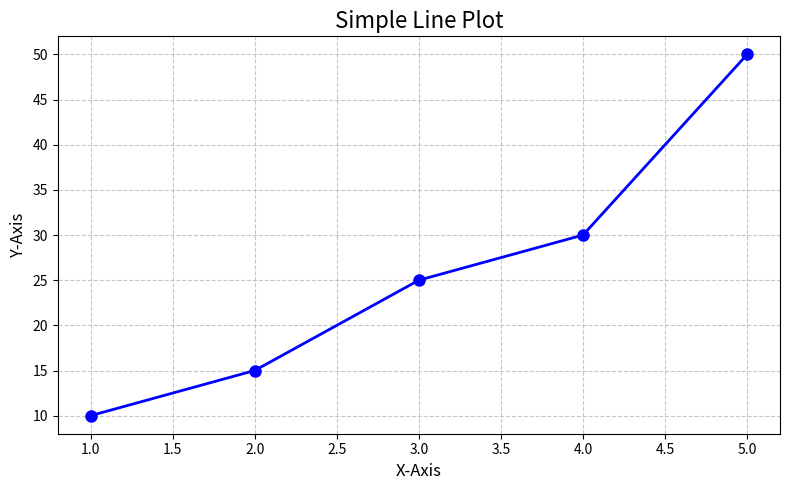
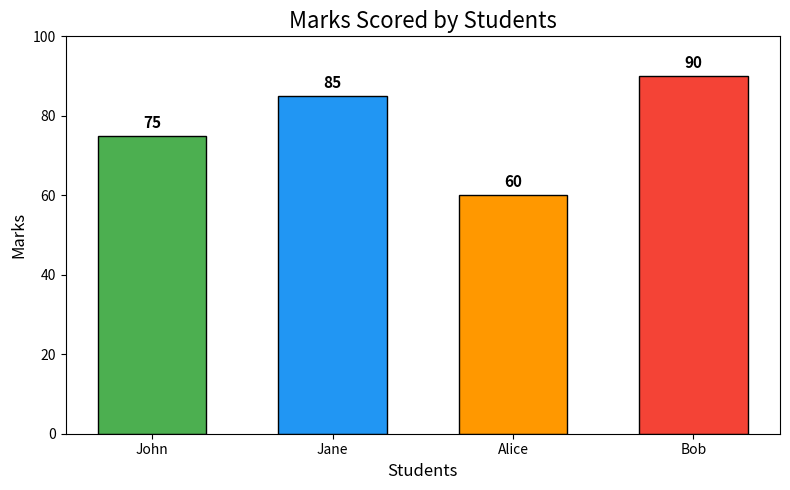
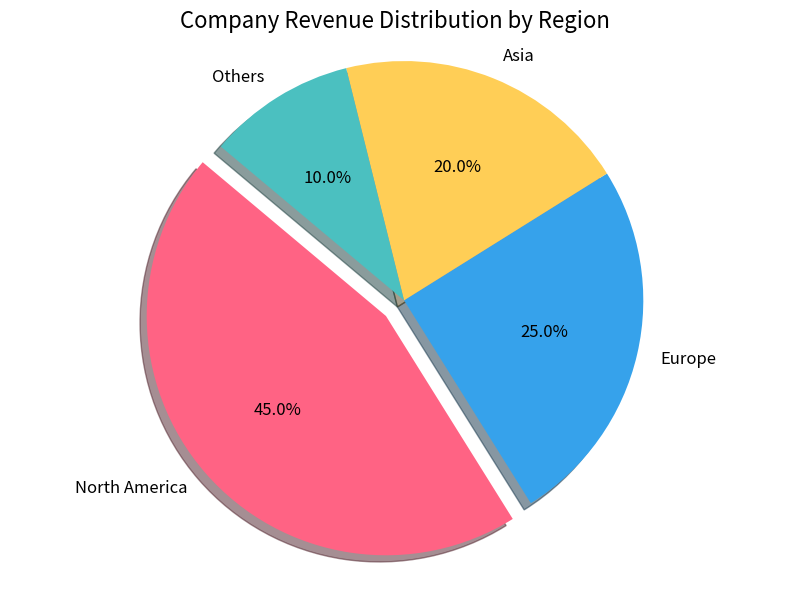
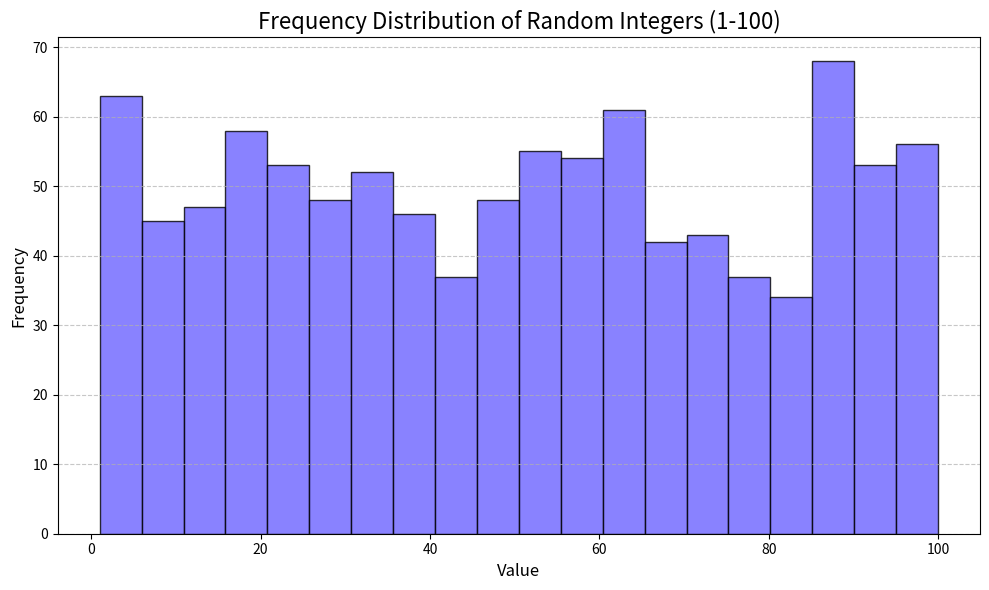

Source code (Python) for these figures, in order:
# Install Matplotlib
!pip install matplotlib

import matplotlib.pyplot as plt
import numpy as np

# Data for line plot
x = [1, 2, 3, 4, 5]
y = [10, 15, 25, 30, 50]

# 1a. Plot the data
plt.figure(figsize=(8, 5))
plt.plot(x, y, marker='o', color='blue', linestyle='-', linewidth=2, markersize=8)

# 1b. Customize the plot with title, axis labels, and grid
plt.title('Simple Line Plot', fontsize=16)
plt.xlabel('X-Axis', fontsize=12)
plt.ylabel('Y-Axis', fontsize=12)
plt.grid(True, linestyle='--', alpha=0.7)

plt.tight_layout()
plt.show()

# Data for bar graph
students = ['John', 'Jane', 'Alice', 'Bob']
marks = [75, 85, 60, 90]

# 2a. Plot the data as a bar graph
plt.figure(figsize=(8, 5))
colors = ['#4CAF50', '#2196F3', '#FF9800', '#F44336']
bars = plt.bar(students, marks, color=colors, edgecolor='black', width=0.6)

# 2b. Customize colors and add a title
plt.title('Marks Scored by Students', fontsize=16)
plt.xlabel('Students', fontsize=12)
plt.ylabel('Marks', fontsize=12)
plt.ylim(0, 100)

# Add value labels on top of each bar
for bar, mark in zip(bars, marks):
    plt.text(bar.get_x() + bar.get_width() / 2, bar.get_height() + 2,
             str(mark), ha='center', fontsize=11, fontweight='bold')

plt.tight_layout()
plt.show()

# Data for pie chart
regions = ['North America', 'Europe', 'Asia', 'Others']
revenue = [45, 25, 20, 10]

# Highlight the region with the highest revenue (North America)
explode = (0.1, 0, 0, 0)  # Explode the first slice

# 3a & 3b. Create pie chart with labels and highlight
plt.figure(figsize=(8, 6))
colors = ['#FF6384', '#36A2EB', '#FFCE56', '#4BC0C0']
plt.pie(revenue, labels=regions, autopct='%1.1f%%', startangle=140,
        colors=colors, explode=explode, shadow=True, textprops={'fontsize': 12})

plt.title('Company Revenue Distribution by Region', fontsize=16)
plt.axis('equal')  # Equal aspect ratio ensures the pie is circular

plt.tight_layout()
plt.show()

# Generate 1000 random integers between 1 and 100
np.random.seed(42)  # For reproducibility
random_data = np.random.randint(1, 101, size=1000)

# Create a histogram
plt.figure(figsize=(10, 6))
plt.hist(random_data, bins=20, color='#6C63FF', edgecolor='black', alpha=0.8)

plt.title('Frequency Distribution of Random Integers (1-100)', fontsize=16)
plt.xlabel('Value', fontsize=12)
plt.ylabel('Frequency', fontsize=12)
plt.grid(True, axis='y', linestyle='--', alpha=0.7)

plt.tight_layout()
plt.show()
